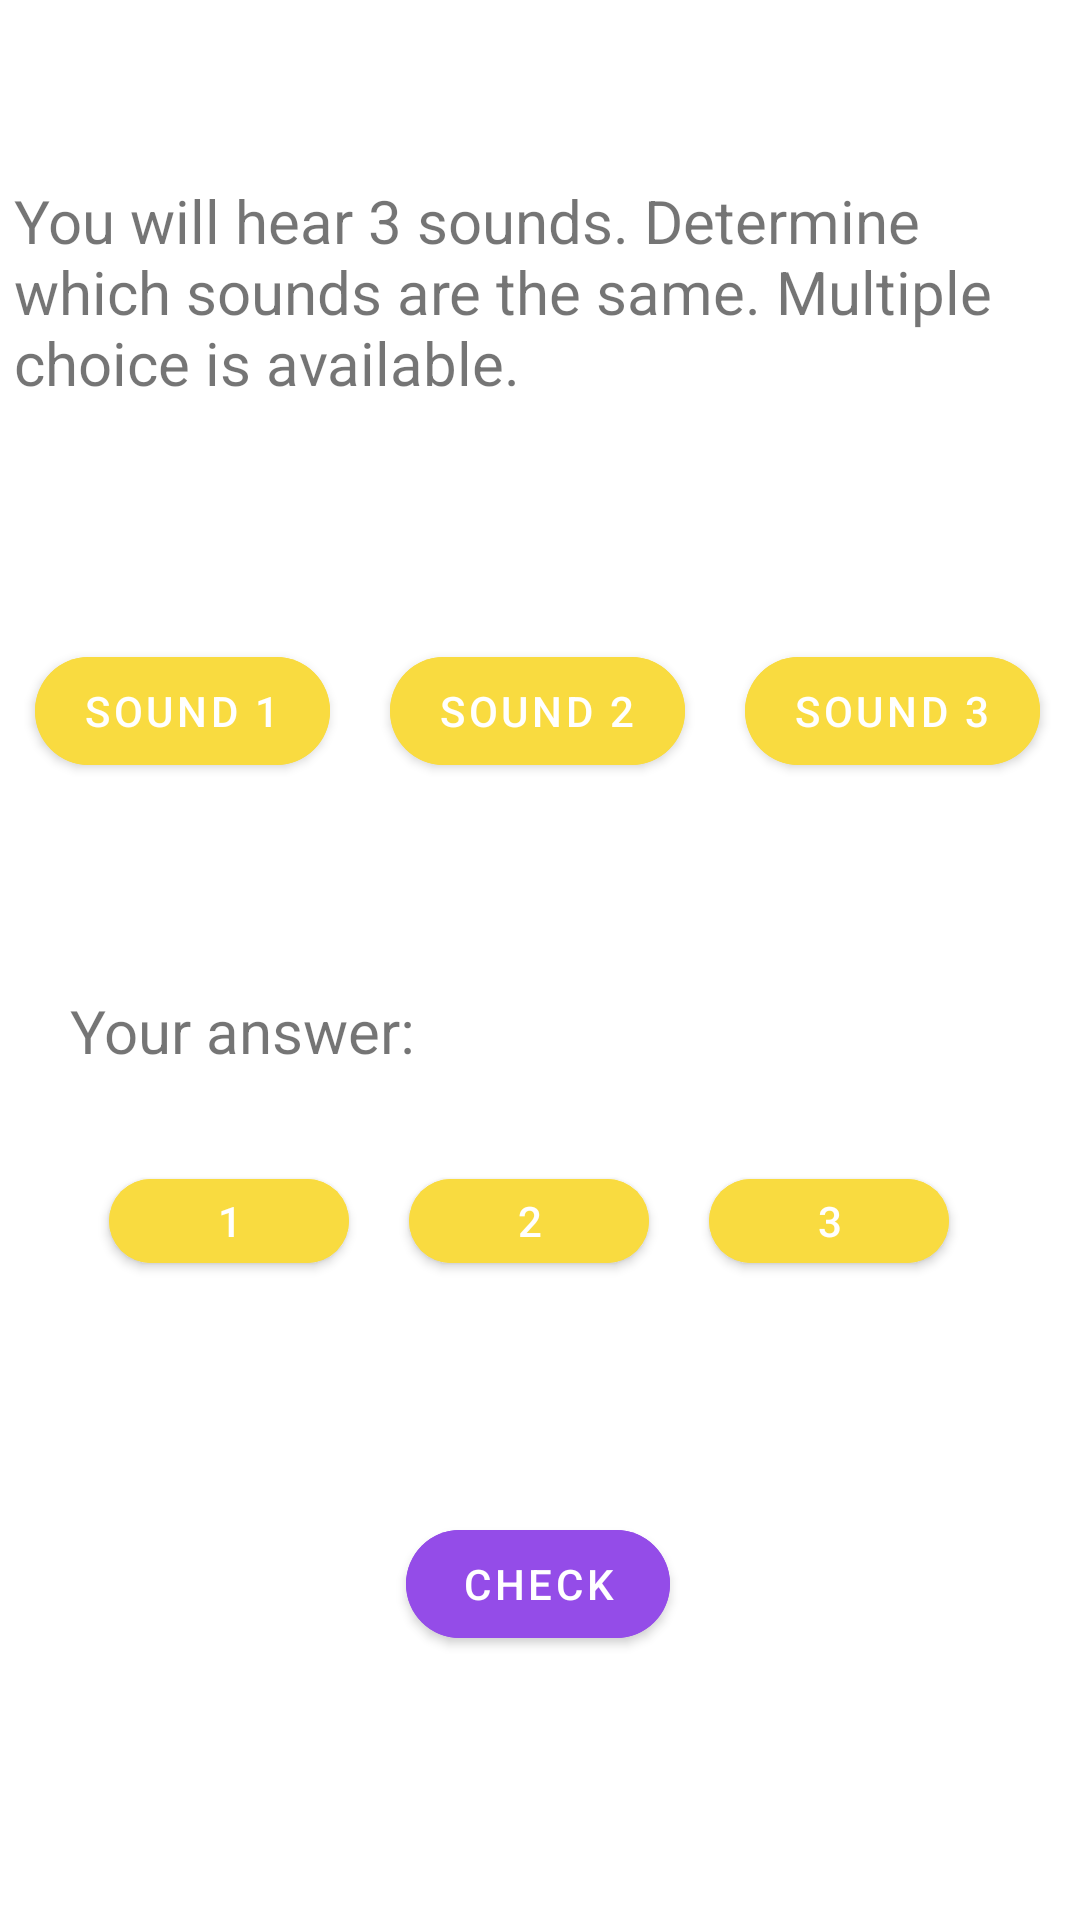

Reconstruct the res/layout file that produces this screen, plus the resources it refers to.
<!-- AndroidManifest.xml: application theme Theme.CognitiveAssesmentTest -->
<!-- res/layout/activity_same_sound.xml -->
<?xml version="1.0" encoding="utf-8"?>
<androidx.constraintlayout.widget.ConstraintLayout xmlns:android="http://schemas.android.com/apk/res/android"
    xmlns:app="http://schemas.android.com/apk/res-auto"
    xmlns:tools="http://schemas.android.com/tools"
    android:id="@+id/main"
    android:layout_width="match_parent"
    android:layout_height="match_parent"
    tools:context=".ui.hrb.SameSoundActivity">

    <RelativeLayout
        android:id="@+id/relativeSounds"
        android:layout_width="347dp"
        android:layout_height="93dp"
        android:layout_marginTop="50dp"
        app:layout_constraintEnd_toEndOf="parent"
        app:layout_constraintHorizontal_bias="0.5"
        app:layout_constraintStart_toStartOf="parent"
        app:layout_constraintTop_toBottomOf="@+id/textView12">

        <Button
            android:id="@+id/btnPlay"
            android:layout_width="wrap_content"
            android:layout_height="wrap_content"
            android:layout_marginStart="5dp"
            android:layout_marginTop="20dp"
            android:backgroundTint="@color/button_default"
            android:text="sound 1"
            app:cornerRadius="50dp" />

        <Button
            android:id="@+id/btnSame"
            android:layout_width="wrap_content"
            android:layout_height="wrap_content"
            android:layout_marginStart="20dp"
            android:layout_marginTop="20dp"
            android:layout_toEndOf="@id/btnPlay"
            android:backgroundTint="@color/button_default"
            android:text="sound 2"
            app:cornerRadius="50dp" />

        <Button
            android:id="@+id/btnDifferent"
            android:layout_width="wrap_content"
            android:layout_height="wrap_content"
            android:layout_marginStart="20dp"
            android:layout_marginTop="20dp"
            android:layout_toEndOf="@id/btnSame"
            android:backgroundTint="@color/button_default"
            android:text="sound 3"
            app:cornerRadius="50dp" />
    </RelativeLayout>

    <RelativeLayout
        android:id="@+id/relativeLayout3"
        android:layout_width="307dp"
        android:layout_height="91dp"
        android:layout_marginTop="20dp"
        app:layout_constraintEnd_toEndOf="parent"
        app:layout_constraintHorizontal_bias="0.494"
        app:layout_constraintStart_toStartOf="parent"
        app:layout_constraintTop_toBottomOf="@+id/ansQuestion">


        <Button
            android:id="@+id/ans1"
            android:layout_width="80dp"
            android:layout_height="40dp"
            android:layout_marginStart="10dp"
            android:layout_marginTop="10dp"
            android:backgroundTint="#f9db40"
            android:text="1"
            app:cornerRadius="50dp" />

        <Button
            android:id="@+id/ans2"
            android:layout_width="80dp"
            android:layout_height="40dp"
            android:layout_marginStart="20dp"
            android:layout_marginTop="10dp"
            android:layout_toEndOf="@id/ans1"
            android:backgroundTint="#f9db40"
            android:text="2"
            app:cornerRadius="50dp" />

        <Button
            android:id="@+id/ans3"
            android:layout_width="80dp"
            android:layout_height="40dp"
            android:layout_marginStart="20dp"
            android:layout_marginTop="10dp"
            android:layout_toEndOf="@id/ans2"
            android:backgroundTint="#f9db40"
            android:text="3"
            app:cornerRadius="50dp" />

    </RelativeLayout>

    <TextView
        android:id="@+id/textView12"
        android:layout_width="351dp"
        android:layout_height="83dp"
        android:layout_marginTop="60dp"
        android:fontFamily="sans-serif"
        android:text="You will hear 3 sounds. Determine which sounds are the same. Multiple choice is available. "
        android:textSize="20sp"
        app:layout_constraintEnd_toEndOf="parent"
        app:layout_constraintHorizontal_bias="0.5"
        app:layout_constraintStart_toStartOf="parent"
        app:layout_constraintTop_toTopOf="parent" />

    <TextView
        android:id="@+id/ansQuestion"
        android:layout_width="wrap_content"
        android:layout_height="wrap_content"
        android:layout_marginTop="44dp"
        android:fontFamily="sans-serif"
        android:text="Your answer:"
        android:textSize="20sp"
        app:layout_constraintEnd_toEndOf="parent"
        app:layout_constraintHorizontal_bias="0.096"
        app:layout_constraintStart_toStartOf="parent"
        app:layout_constraintTop_toBottomOf="@+id/relativeSounds" />

    <Button
        android:id="@+id/check"
        android:layout_width="wrap_content"
        android:layout_height="wrap_content"
        android:layout_marginTop="36dp"
        android:backgroundTint="@color/button_selected"
        android:text="check"
        app:cornerRadius="50dp"
        app:layout_constraintEnd_toEndOf="parent"
        app:layout_constraintHorizontal_bias="0.498"
        app:layout_constraintStart_toStartOf="parent"
        app:layout_constraintTop_toBottomOf="@+id/relativeLayout3" />


</androidx.constraintlayout.widget.ConstraintLayout>
<!-- resources referenced by this layout -->
<resources>
  <color name="button_default">#f9db40</color>
  <color name="button_selected">#944CE8</color>
  <style name="Theme.CognitiveAssesmentTest" parent="Theme.MaterialComponents.DayNight.NoActionBar">
          
          <item name="colorPrimary">@color/purple_500</item>
          <item name="colorPrimaryVariant">@color/purple_700</item>
          <item name="colorOnPrimary">@color/white</item>
          
          <item name="colorSecondary">@color/teal_200</item>
          <item name="colorSecondaryVariant">@color/teal_700</item>
          <item name="colorOnSecondary">@color/black</item>
          
          <item name="android:statusBarColor">?attr/colorPrimaryVariant</item>
          
      </style>
  <color name="purple_500">#FF6200EE</color>
  <color name="purple_700">#FF3700B3</color>
  <color name="white">#FFFFFFFF</color>
  <color name="teal_200">#FF03DAC5</color>
  <color name="teal_700">#FF018786</color>
  <color name="black">#FF000000</color>
</resources>
